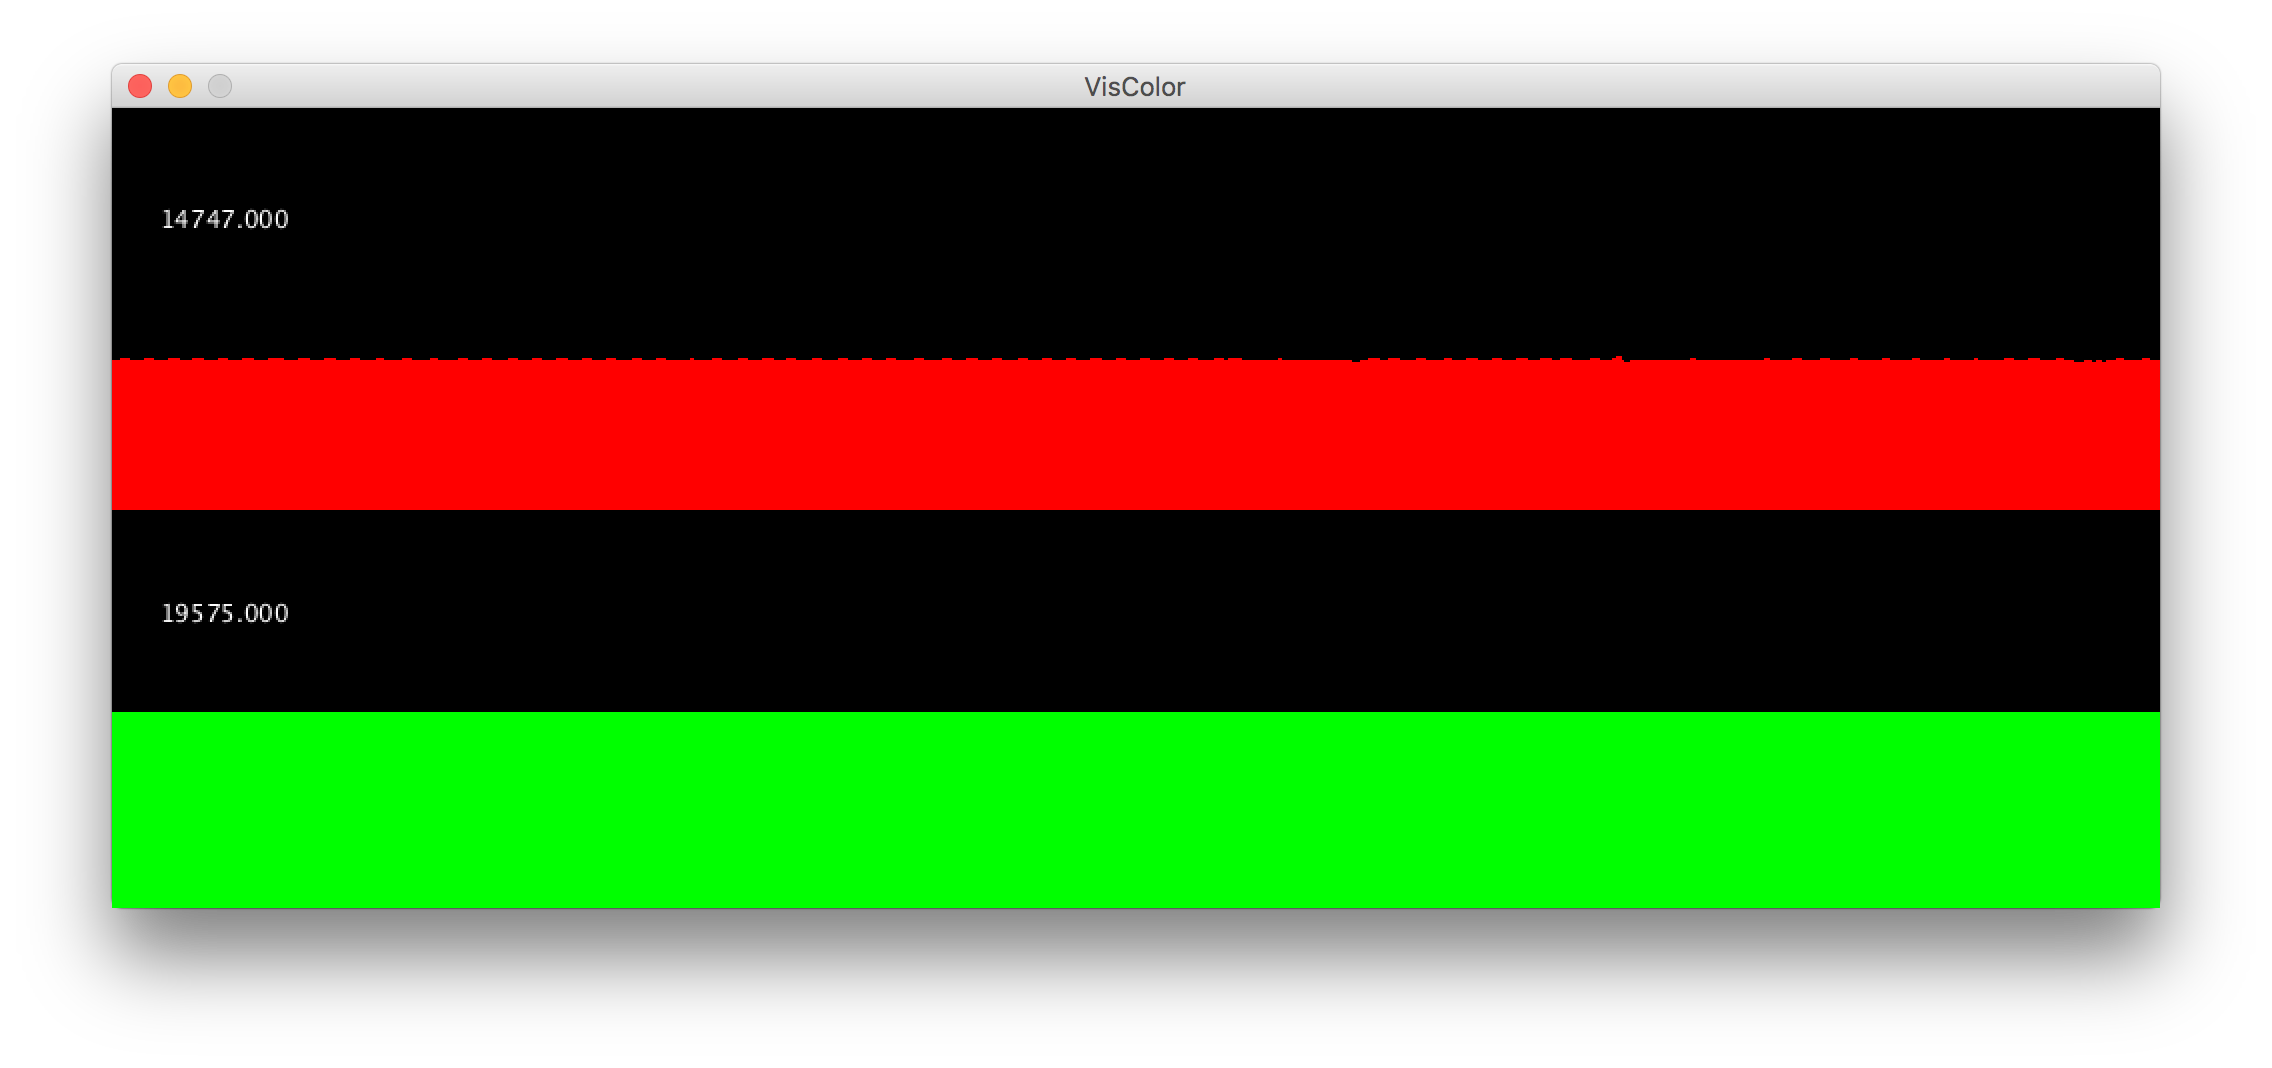

Data behind this chart, as committed beside it:
red, green
14783, 19575
14744, 19579
14720, 19580
14713, 19580
14716, 19579
14722, 19578
14727, 19577
14754, 19574
14796, 19569
14830, 19567
14870, 19568
14864, 19571
14810, 19575
14746, 19577
14737, 19579
14698, 19580
14693, 19580
14702, 19579
14705, 19578
14731, 19574
14773, 19574
14844, 19568
14868, 19567
14876, 19568
14847, 19571
14800, 19576
14746, 19578
14703, 19579
14713, 19581
14701, 19580
14716, 19579
14726, 19575
14765, 19575
14812, 19569
14861, 19567
14875, 19568
14857, 19572
14809, 19574
14750, 19578
14725, 19578
14718, 19578
14700, 19579
14711, 19578
14723, 19577
14732, 19574
14785, 19573
14838, 19569
14862, 19569
14864, 19569
14818, 19572
14790, 19576
14734, 19579
14708, 19579
14700, 19580
14717, 19581
14711, 19579
14734, 19576
14751, 19574
14816, 19569
14854, 19569
... 216 more rows
